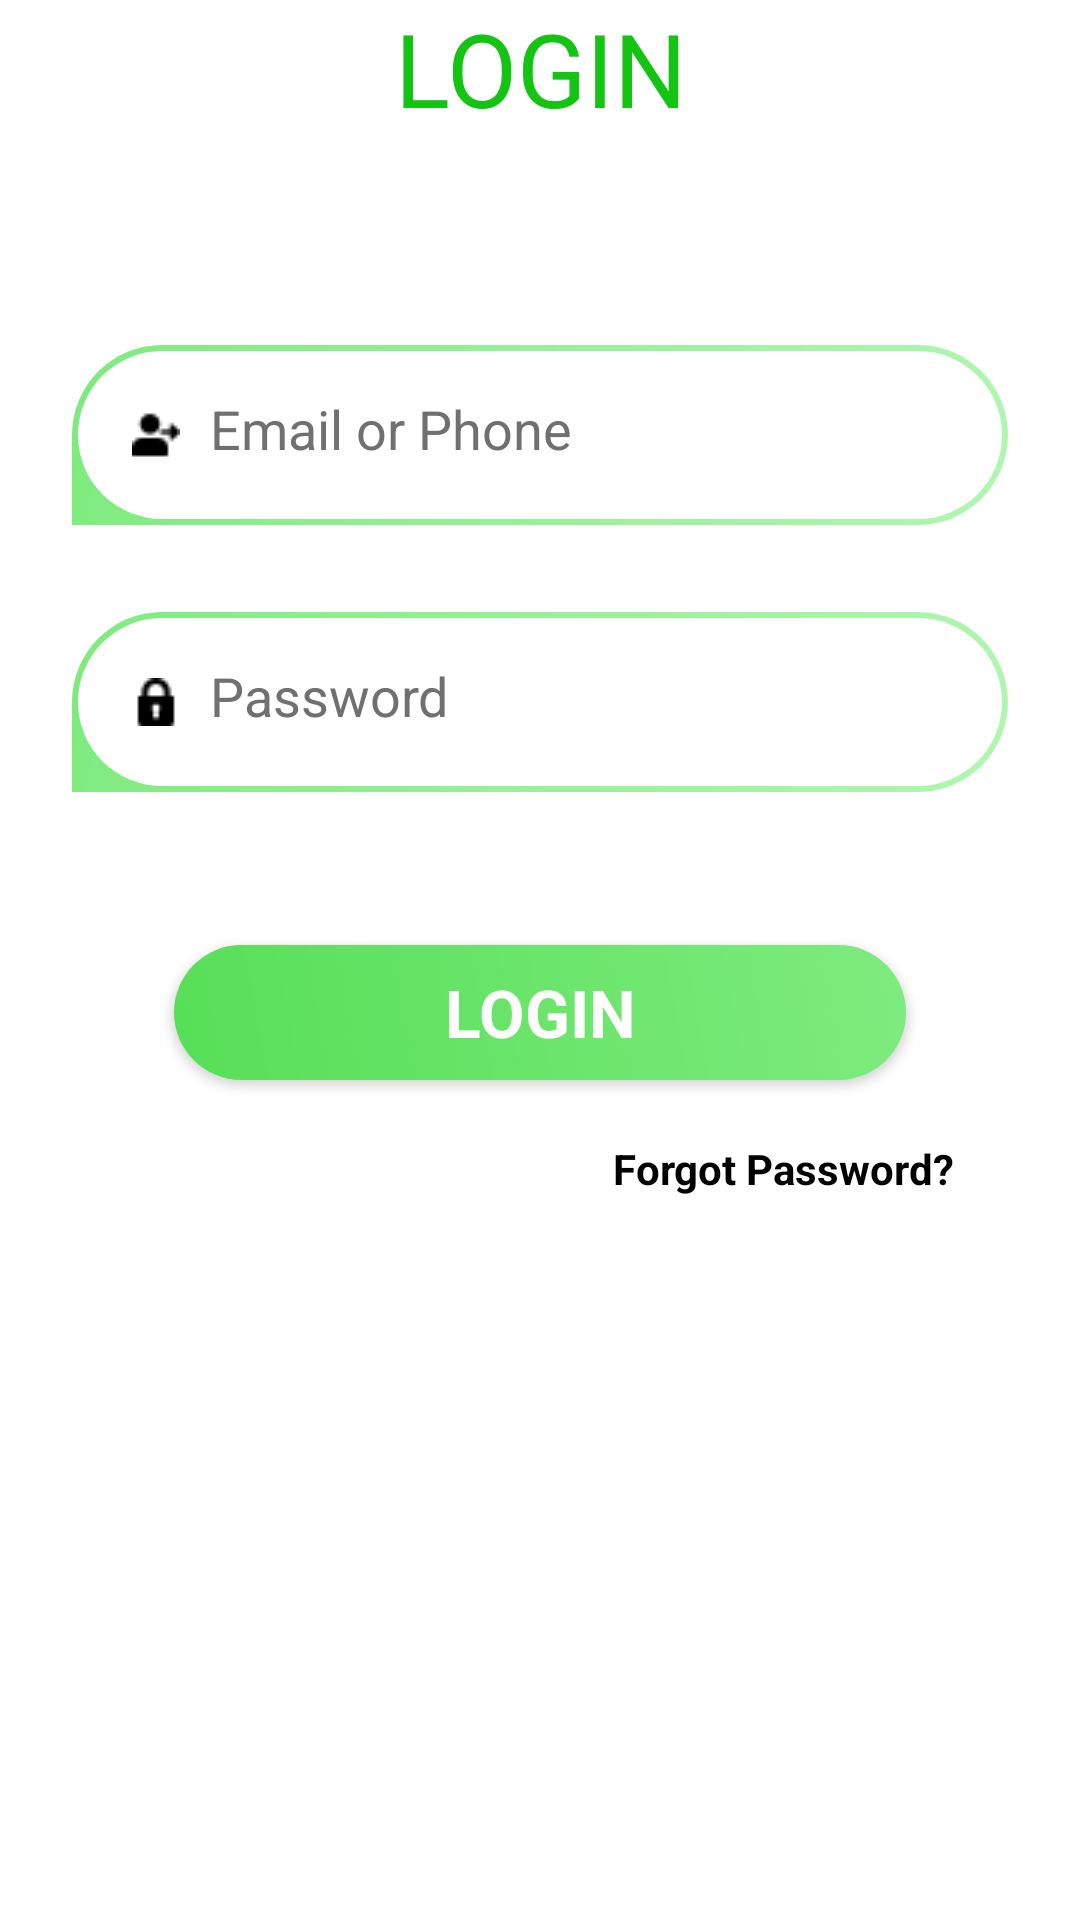

This screen was rendered from an Android layout file. Write that file and the resources it references.
<!-- AndroidManifest.xml: application theme AppTheme -->
<!-- res/layout/activity_login.xml -->
<?xml version="1.0" encoding="utf-8"?>
<FrameLayout xmlns:android="http://schemas.android.com/apk/res/android"
    xmlns:app="http://schemas.android.com/apk/res-auto"
    xmlns:tools="http://schemas.android.com/tools"
    android:layout_width="match_parent"
    android:layout_height="match_parent"
    tools:context=".Login">
    <androidx.constraintlayout.widget.ConstraintLayout
        android:layout_width="match_parent"
        android:layout_height="match_parent">
        <TextView
            android:id="@+id/textView4"
            android:layout_width="match_parent"
            android:layout_height="57dp"
            android:text="LOGIN"
            android:textAlignment="center"
           android:textColor="#13C413"
            android:textSize="34dp"
            android:layout_marginTop="50dp"
            tools:layout_editor_absoluteX="104dp"
            tools:layout_editor_absoluteY="100dp"
            tools:ignore="MissingConstraints"
            android:gravity="center_horizontal" />

        <EditText
            android:id="@+id/usernamelogin"
            android:layout_width="match_parent"
            android:layout_height="60dp"
            android:layout_marginStart="24dp"
            android:layout_marginLeft="24dp"
            android:layout_marginTop="36dp"
            android:layout_marginEnd="24dp"
            android:layout_marginRight="24dp"
            android:layout_marginBottom="8dp"
            android:background="@drawable/edit_text_border"
            android:drawableLeft="@drawable/profile"
            android:drawablePadding="10dp"
            android:hint="Email or Phone"
            android:inputType="textEmailAddress"
            android:padding="20dp"
            android:textColorHint="#707070"
            app:layout_constraintBottom_toBottomOf="parent"
            app:layout_constraintEnd_toEndOf="parent"
            app:layout_constraintHorizontal_bias="0.0"
            app:layout_constraintStart_toStartOf="parent"
            app:layout_constraintTop_toBottomOf="@+id/textView4"
            app:layout_constraintVertical_bias="0.046" />

        <EditText
            android:id="@+id/passwordlogin"
            android:layout_width="match_parent"
            android:layout_height="60dp"
            android:layout_marginStart="24dp"
            android:layout_marginLeft="24dp"
            android:layout_marginTop="24dp"
            android:layout_marginEnd="24dp"
            android:layout_marginRight="24dp"
            android:layout_marginBottom="8dp"
            android:background="@drawable/edit_text_border"
            android:drawableLeft="@drawable/lock"
            android:drawablePadding="10dp"
            android:hint="Password"
            android:inputType="textPassword"
            android:padding="20dp"
            android:textColorHint="#707070"
            app:layout_constraintBottom_toBottomOf="parent"
            app:layout_constraintEnd_toEndOf="parent"
            app:layout_constraintHorizontal_bias="0.0"
            app:layout_constraintStart_toStartOf="parent"
            app:layout_constraintTop_toBottomOf="@+id/usernamelogin"
            app:layout_constraintVertical_bias="0.013" />

        <Button
            android:id="@+id/login"
            android:layout_width="244dp"
            android:layout_height="45dp"
            android:layout_marginStart="32dp"
            android:layout_marginLeft="32dp"
            android:layout_marginEnd="32dp"
            android:layout_marginRight="32dp"
            android:layout_marginBottom="8dp"
            android:background="@drawable/login_border"
            android:text="LOGIN"
            android:textAppearance="?android:attr/textAppearanceLarge"
            android:textColor="#ffffffff"
            android:textStyle="bold"
            app:layout_constraintBottom_toBottomOf="parent"
            app:layout_constraintEnd_toEndOf="parent"
            app:layout_constraintStart_toStartOf="parent"
            app:layout_constraintTop_toBottomOf="@+id/passwordlogin"
            app:layout_constraintVertical_bias="0.158" />

        <TextView
            android:id="@+id/textView5"
            android:layout_width="wrap_content"
            android:layout_height="wrap_content"
            android:layout_marginStart="32dp"
            android:layout_marginLeft="32dp"
            android:layout_marginTop="20dp"
            android:layout_marginEnd="32dp"
            android:layout_marginRight="32dp"
            android:layout_marginBottom="8dp"
            android:text="Forgot Password?"
            android:textColor="#000000"
            android:textStyle="bold"
            app:layout_constraintBottom_toBottomOf="parent"
            app:layout_constraintEnd_toEndOf="parent"
            app:layout_constraintHorizontal_bias="0.945"
            app:layout_constraintStart_toStartOf="parent"
            app:layout_constraintTop_toBottomOf="@+id/login"
            app:layout_constraintVertical_bias="0.0" />

    </androidx.constraintlayout.widget.ConstraintLayout>
    <include layout="@layout/overlayloading"/>
</FrameLayout>
<!-- res/layout/overlayloading.xml (included above) -->
<?xml version="1.0" encoding="utf-8"?>
<FrameLayout xmlns:android="http://schemas.android.com/apk/res/android"
    xmlns:app="http://schemas.android.com/apk/res-auto"
    android:id="@+id/progress_overlay"
    android:layout_width="match_parent"
    android:layout_height="match_parent"
    android:alpha="0.4"
    android:animateLayoutChanges="true"
    android:background="@android:color/black"
    android:clickable="true"
    android:focusable="true"
    android:visibility="gone">

    <com.airbnb.lottie.LottieAnimationView
        android:id="@+id/animationView"
        android:layout_width="100dp"
        android:layout_gravity="center"
        android:layout_height="100dp"
        app:lottie_rawRes="@raw/greenloading"
        app:lottie_autoPlay="true"
        app:lottie_loop="true"/>

</FrameLayout>
<!-- resources referenced by this layout -->
<resources>
  <!-- drawable edit_text_border (drawable-v24) -->
  <layer-list xmlns:android="http://schemas.android.com/apk/res/android" >
  
      <item>
          
          <shape android:shape="rectangle" >
              <gradient
                  android:angle="135"
                  android:endColor="#7EEB7E"
                  android:startColor="#B1F6B1" />
              <corners
                  android:bottomRightRadius="30dp"
                  android:bottomLeftRadius="0dp"
                  android:topRightRadius="30dp"
                  android:topLeftRadius="30dp"/>
  
          </shape>
      </item>
      
      <item
          android:bottom="2dp"
          android:left="2dp"
          android:right="2dp"
          android:top="2dp">
          <shape android:shape="rectangle" >
              <corners
                  android:bottomRightRadius="30dp"
                  android:bottomLeftRadius="30dp"
                  android:topRightRadius="30dp"
                  android:topLeftRadius="30dp"/>
              
              <solid android:color="#fff" />
          </shape>
      </item>
  
  </layer-list>
  <!-- drawable lock: png bitmap (drawable-v24, 481 bytes) -->
  <!-- drawable login_border (drawable-v24) -->
  <?xml version="1.0" encoding="utf-8"?>
  <shape xmlns:android="http://schemas.android.com/apk/res/android">
      <solid android:color="#ffffff" />
      <gradient
          android:startColor="#57DF57"
          android:endColor="#7EEB7E"
          android:angle="45"
          />
  
      <corners
          android:bottomLeftRadius="30dp"
          android:bottomRightRadius="30dp"
          android:topLeftRadius="30dp"
          android:topRightRadius="30dp"
          >
  
      </corners>
  </shape>
  <!-- drawable profile: png bitmap (drawable-v24, 482 bytes) -->
  <style name="AppTheme" parent="Theme.MaterialComponents.DayNight.NoActionBar">
          
          <item name="colorPrimary">@color/colorPrimary</item>
          <item name="colorPrimaryDark">@color/colorPrimaryDark</item>
          <item name="colorAccent">@color/colorAccent</item>
      </style>
  <color name="colorPrimary">#57DF57</color>
  <color name="colorPrimaryDark">#57DF57</color>
  <color name="colorAccent">#57DF57</color>
</resources>
